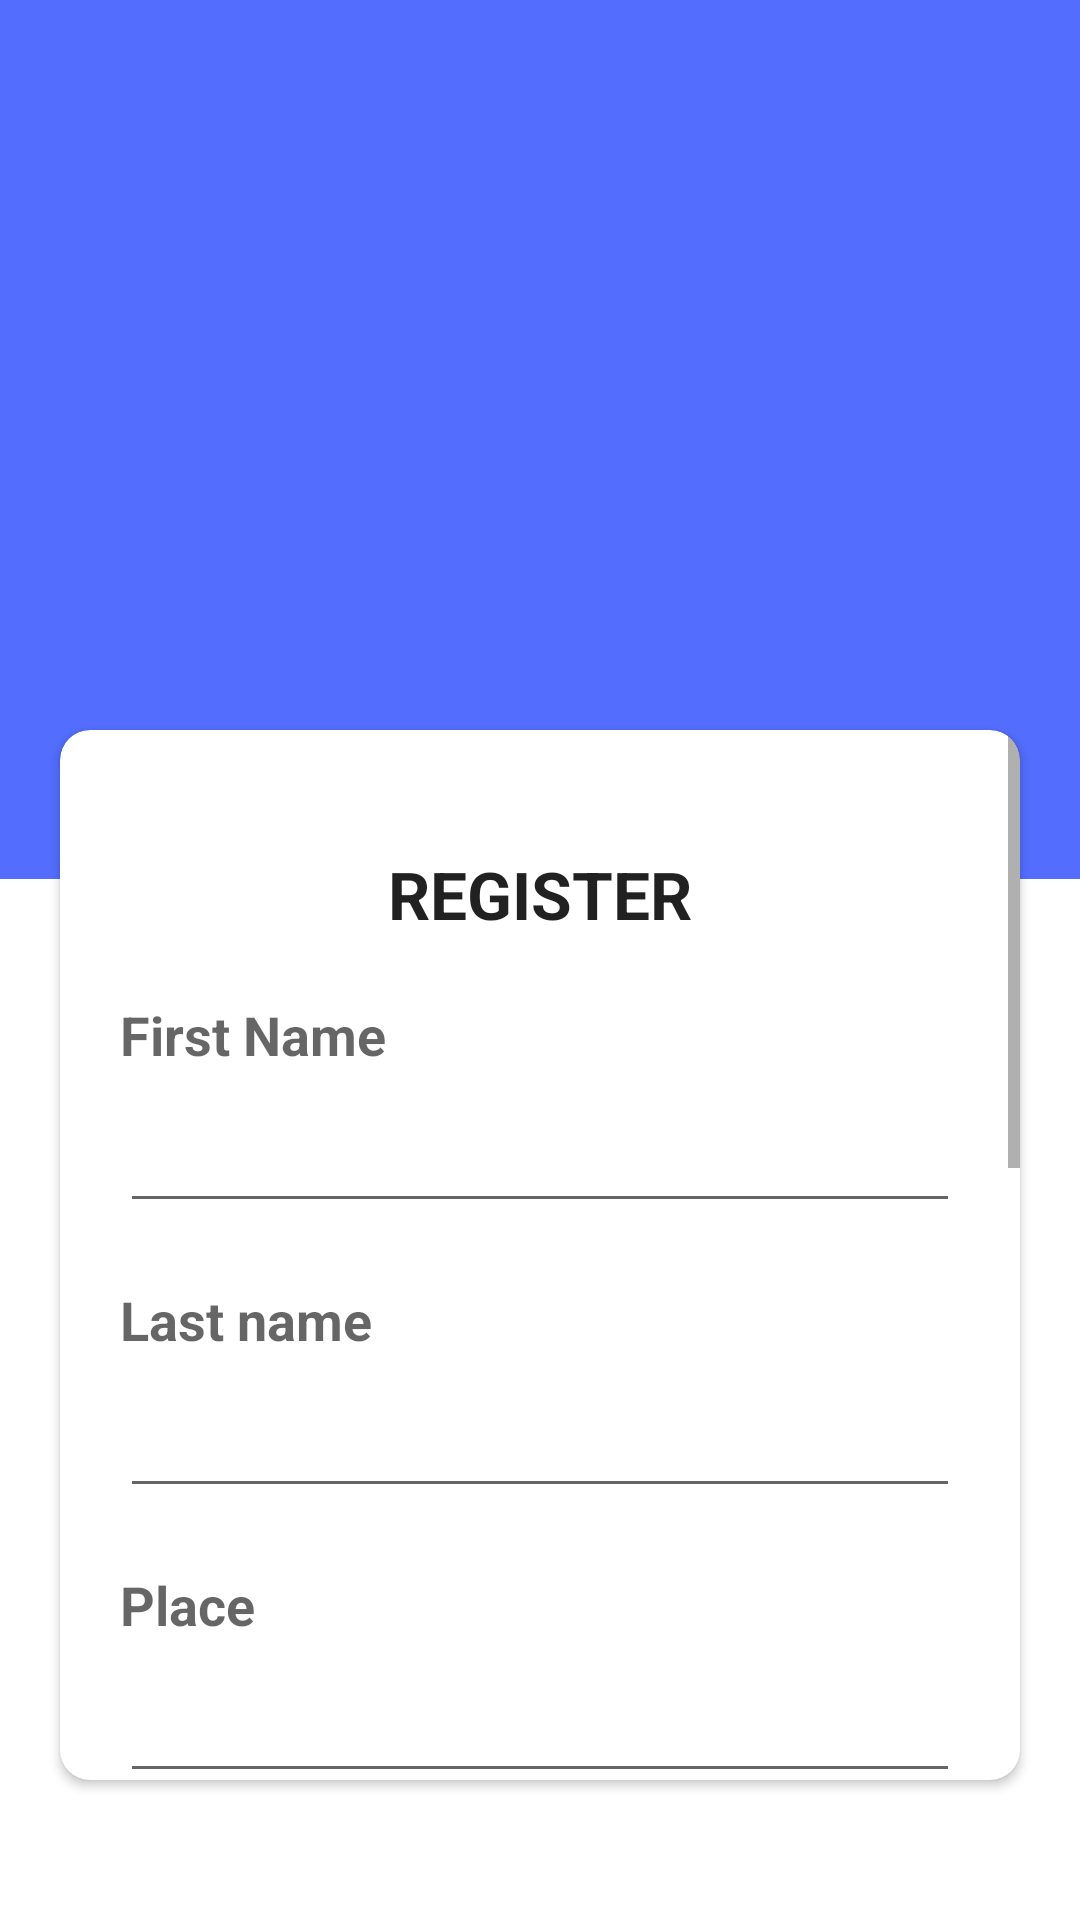

Here is an Android app screen rendered from its layout file. Give the layout XML and the strings, colors and styles it references.
<!-- AndroidManifest.xml: application theme Theme.Accident -->
<!-- res/layout/register.xml -->
<?xml version="1.0" encoding="utf-8"?>
<LinearLayout xmlns:android="http://schemas.android.com/apk/res/android"
    xmlns:app="http://schemas.android.com/apk/res-auto"
    xmlns:tools="http://schemas.android.com/tools"
    android:layout_width="match_parent"
    android:layout_height="match_parent"

    android:orientation="vertical"
    tools:context=".MainActivity">

    <ImageView
        android:layout_width="match_parent"
        android:layout_height="293dp"
        android:layout_marginTop="0dp"
        android:background="#536DFE"
        android:src="@drawable/cmm" />
    <LinearLayout
        android:layout_width="wrap_content"
        android:layout_height="wrap_content"
        android:orientation="vertical"
        android:gravity="center"
        android:layout_gravity="center"
        android:layout_marginTop="-140dp">

        <ImageView
            android:layout_width="-1dp"
            android:layout_height="80dp"

            android:background="#DBE1E4"

            />



    </LinearLayout>


    <androidx.cardview.widget.CardView
        android:layout_width="match_parent"
        android:layout_height="350dp"
        android:layout_marginStart="20dp"
        android:layout_marginTop="10dp"
        android:layout_marginEnd="20dp"
        android:layout_marginBottom="40dp"
        android:elevation="10dp"
        app:cardCornerRadius="10dp">

        <ScrollView
            android:layout_width="match_parent"
            android:layout_height="match_parent">

            <LinearLayout
                android:layout_width="match_parent"
                android:layout_height="wrap_content"
                android:orientation="vertical">

                <TextView
                    style="@style/TextAppearance.AppCompat.Large"
                    android:layout_width="match_parent"
                    android:layout_height="wrap_content"
                    android:gravity="center"
                    android:paddingTop="40dp"
                    android:text="REGISTER"
                    android:textStyle="bold"

                    />

                <TextView
                    style="@style/TextAppearance.AppCompat.Medium"
                    android:layout_width="match_parent"
                    android:layout_height="wrap_content"
                    android:layout_marginTop="20dp"
                    android:paddingLeft="20dp"
                    android:text="First Name"
                    android:textStyle="bold" />

                <EditText
                    android:id="@+id/fname"
                    android:layout_width="wrap_content"
                    android:layout_height="wrap_content"
                    android:layout_marginLeft="20dp"
                    android:layout_marginRight="20dp"
                    android:ems="12"
                    android:inputType="textPersonName"
                    android:textSize="25dp" />

                <TextView
                    style="@style/TextAppearance.AppCompat.Medium"
                    android:layout_width="match_parent"
                    android:layout_height="wrap_content"
                    android:layout_marginTop="20dp"
                    android:paddingLeft="20dp"
                    android:text="Last name"
                    android:textStyle="bold" />

                <EditText
                    android:id="@+id/lname"
                    android:layout_width="wrap_content"
                    android:layout_height="wrap_content"
                    android:layout_marginLeft="20dp"
                    android:layout_marginRight="20dp"
                    android:ems="12"
                    android:inputType="textPersonName"
                    android:textSize="25dp" />

                <TextView
                    style="@style/TextAppearance.AppCompat.Medium"
                    android:layout_width="match_parent"
                    android:layout_height="wrap_content"
                    android:layout_marginTop="20dp"
                    android:paddingLeft="20dp"
                    android:text="Place"
                    android:textStyle="bold" />

                <EditText
                    android:id="@+id/place"
                    android:layout_width="wrap_content"
                    android:layout_height="wrap_content"
                    android:layout_marginLeft="20dp"
                    android:layout_marginRight="20dp"
                    android:ems="12"
                    android:inputType="textPersonName"
                    android:textSize="25dp" />

                <TextView
                    style="@style/TextAppearance.AppCompat.Medium"
                    android:layout_width="match_parent"
                    android:layout_height="wrap_content"
                    android:layout_marginTop="20dp"
                    android:paddingLeft="20dp"
                    android:text="Post"
                    android:textStyle="bold" />

                <EditText
                    android:id="@+id/post"
                    android:layout_width="wrap_content"
                    android:layout_height="wrap_content"
                    android:layout_marginLeft="20dp"
                    android:layout_marginRight="20dp"
                    android:ems="12"
                    android:inputType="textPersonName"
                    android:textSize="25dp" />

                <TextView
                    style="@style/TextAppearance.AppCompat.Medium"
                    android:layout_width="match_parent"
                    android:layout_height="wrap_content"
                    android:layout_marginTop="20dp"
                    android:paddingLeft="20dp"
                    android:text="Pin"
                    android:textStyle="bold" />

                <EditText
                    android:id="@+id/pin"
                    android:layout_width="wrap_content"
                    android:layout_height="wrap_content"
                    android:layout_marginLeft="20dp"
                    android:layout_marginRight="20dp"
                    android:ems="12"
                    android:inputType="number"
                    android:textSize="25dp" />

                <TextView
                    style="@style/TextAppearance.AppCompat.Medium"
                    android:layout_width="match_parent"
                    android:layout_height="wrap_content"
                    android:layout_marginTop="20dp"
                    android:paddingLeft="20dp"
                    android:text="Phone"
                    android:textStyle="bold" />

                <EditText
                    android:id="@+id/phone"
                    android:layout_width="wrap_content"
                    android:layout_height="wrap_content"
                    android:layout_marginLeft="20dp"
                    android:layout_marginRight="20dp"
                    android:ems="12"
                    android:inputType="number"
                    android:textSize="25dp" />

                <TextView
                    style="@style/TextAppearance.AppCompat.Medium"
                    android:layout_width="match_parent"
                    android:layout_height="wrap_content"
                    android:layout_marginTop="20dp"
                    android:paddingLeft="20dp"
                    android:text="Username"
                    android:textStyle="bold" />

                <EditText
                    android:id="@+id/username"
                    android:layout_width="wrap_content"
                    android:layout_height="wrap_content"
                    android:layout_marginLeft="20dp"
                    android:layout_marginRight="20dp"
                    android:ems="12"
                    android:inputType="textPersonName"
                    android:textSize="25dp" />

                <TextView
                    style="@style/TextAppearance.AppCompat.Medium"
                    android:layout_width="match_parent"
                    android:layout_height="wrap_content"
                    android:layout_marginTop="20dp"
                    android:paddingLeft="20dp"
                    android:text="Password"
                    android:textStyle="bold" />

                <EditText
                    android:id="@+id/password"
                    android:layout_width="wrap_content"
                    android:layout_height="wrap_content"
                    android:layout_marginLeft="20dp"
                    android:layout_marginRight="20dp"
                    android:ems="12"
                    android:inputType="textPassword"
                    android:textSize="25dp" />

                <LinearLayout
                    android:layout_width="match_parent"
                    android:layout_height="wrap_content"
                    android:layout_marginLeft="20dp"
                    android:layout_marginRight="20dp"
                    android:gravity="center"
                    android:paddingTop="10dp">


                </LinearLayout>


            </LinearLayout>
        </ScrollView>


    </androidx.cardview.widget.CardView>

    <LinearLayout
        android:layout_width="match_parent"
        android:layout_height="wrap_content"
        android:orientation="vertical">

        <Button
            android:id="@+id/button"
            android:layout_width="200dp"
            android:layout_height="wrap_content"
            android:layout_gravity="center"
            android:background="@drawable/bg_login"
            android:gravity="center"
            android:text="Register"

            />


    </LinearLayout>








</LinearLayout>
<!-- resources referenced by this layout -->
<resources>
  <!-- drawable bg_login (drawable-v24) -->
  <?xml version="1.0" encoding="utf-8"?>
  <shape xmlns:android="http://schemas.android.com/apk/res/android">
  
      <stroke android:color="#6A7AD5"/>
  
          <corners android:radius="10dp"/>
  </shape>
  <style name="Theme.Accident" parent="Theme.MaterialComponents.DayNight.NoActionBar">
          
          <item name="colorPrimary">@color/purple_500</item>
          <item name="colorPrimaryVariant">@color/purple_700</item>
          <item name="colorOnPrimary">@color/white</item>
          
          <item name="colorSecondary">@color/teal_200</item>
          <item name="colorSecondaryVariant">@color/teal_700</item>
  
          <item name="colorOnSecondary">@color/black</item>
          
          <item name="android:statusBarColor" tools:targetApi="l">?attr/colorPrimaryVariant</item>
          
      </style>
  <color name="purple_500">#612C97</color>
  <color name="purple_700">#536DFE</color>
  <color name="white">#FFFFFF</color>
  <color name="teal_200">#FF03DAC5</color>
  <color name="teal_700">#FF018786</color>
  <color name="black">#FF000000</color>
</resources>
